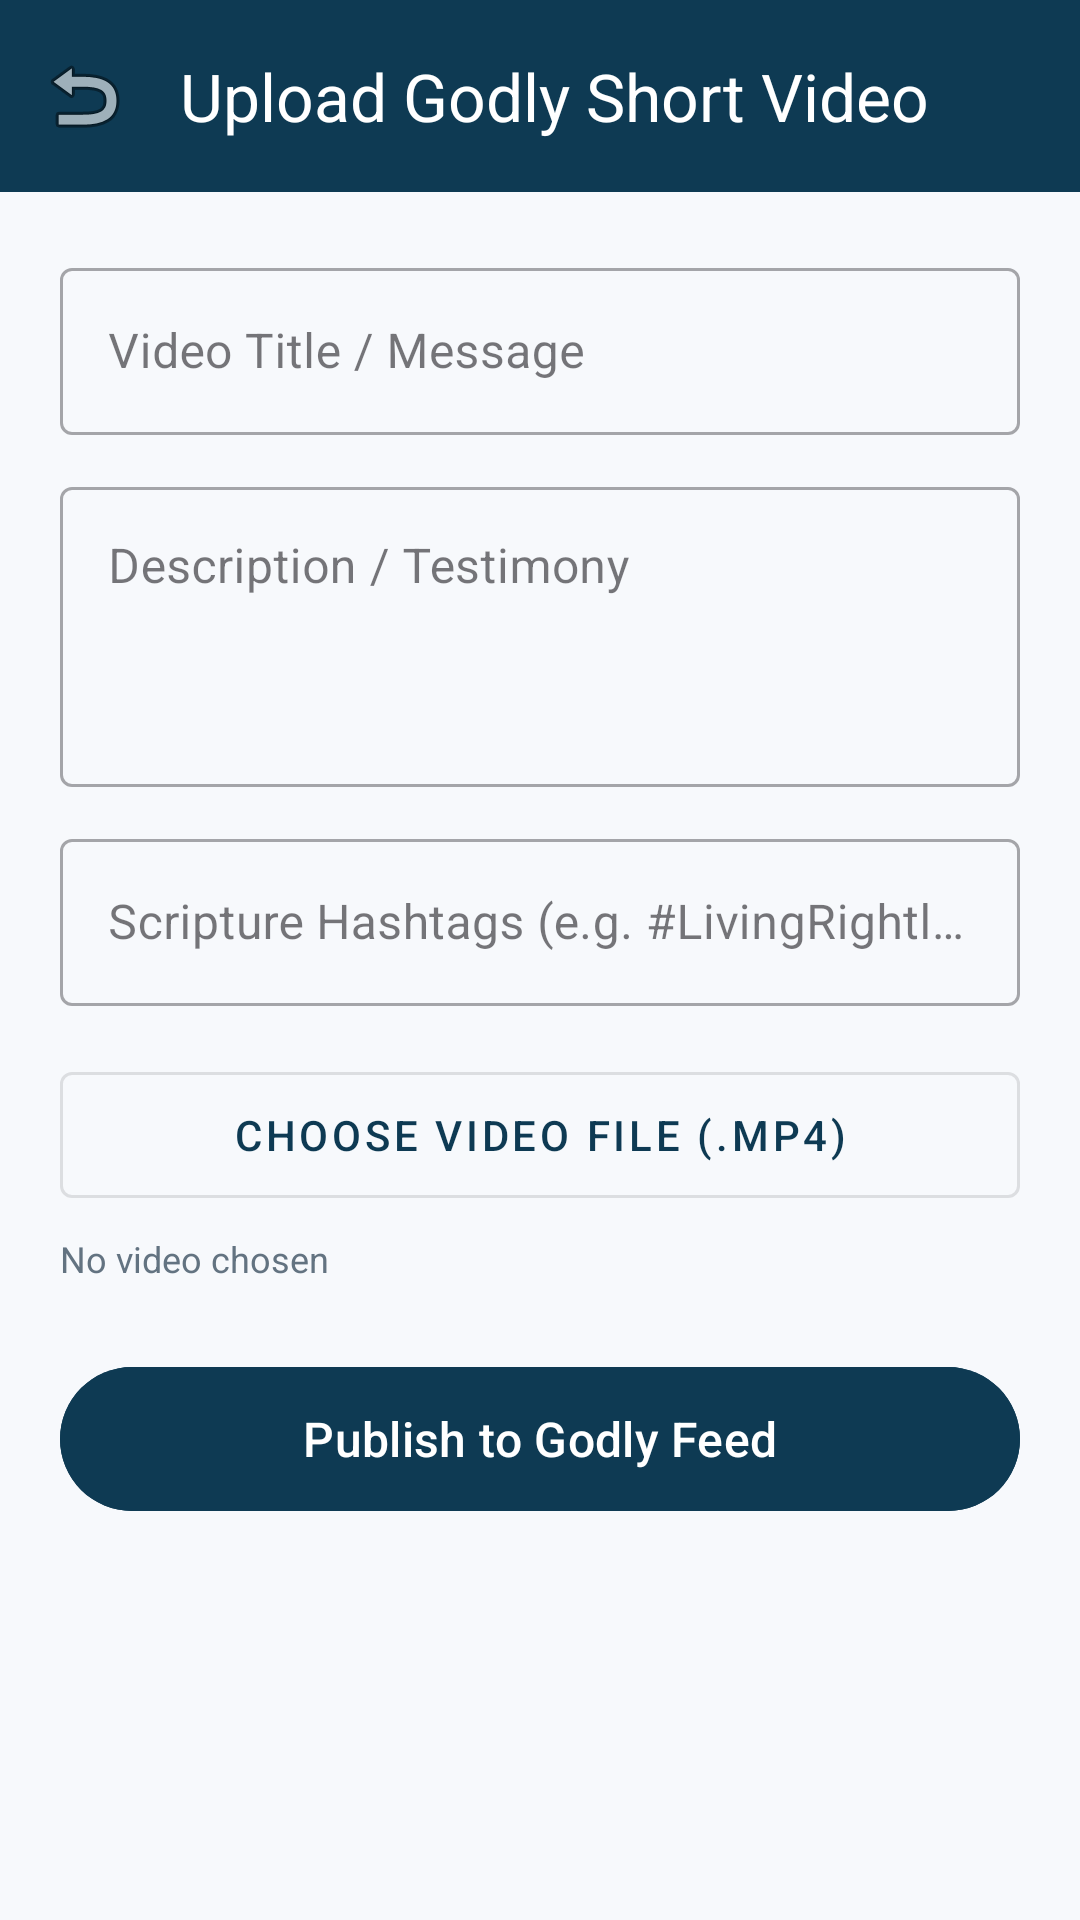

Android layout source for this screen:
<!-- AndroidManifest.xml: application theme Theme.BoomChat -->
<!-- res/layout/activity_upload_godly_video.xml -->
<?xml version="1.0" encoding="utf-8"?>
<ScrollView xmlns:android="http://schemas.android.com/apk/res/android"
    xmlns:app="http://schemas.android.com/apk/res-auto"
    android:layout_width="match_parent"
    android:layout_height="match_parent"
    android:fillViewport="true"
    android:background="@color/background">

    <LinearLayout
        android:layout_width="match_parent"
        android:layout_height="wrap_content"
        android:orientation="vertical">

        <androidx.appcompat.widget.Toolbar
            android:id="@+id/toolbar"
            android:layout_width="match_parent"
            android:layout_height="?attr/actionBarSize"
            android:background="@color/primary"
            app:navigationIcon="@android:drawable/ic_menu_revert"
            app:title="Upload Godly Short Video"
            app:titleTextColor="@color/white" />

        <LinearLayout
            android:layout_width="match_parent"
            android:layout_height="wrap_content"
            android:orientation="vertical"
            android:padding="20dp">

            <com.google.android.material.textfield.TextInputLayout
                style="@style/Widget.MaterialComponents.TextInputLayout.OutlinedBox"
                android:layout_width="match_parent"
                android:layout_height="wrap_content"
                android:hint="Video Title / Message">
                <com.google.android.material.textfield.TextInputEditText
                    android:id="@+id/etVideoTitle"
                    android:layout_width="match_parent"
                    android:layout_height="wrap_content" />
            </com.google.android.material.textfield.TextInputLayout>

            <com.google.android.material.textfield.TextInputLayout
                style="@style/Widget.MaterialComponents.TextInputLayout.OutlinedBox"
                android:layout_width="match_parent"
                android:layout_height="wrap_content"
                android:layout_marginTop="12dp"
                android:hint="Description / Testimony">
                <com.google.android.material.textfield.TextInputEditText
                    android:id="@+id/etVideoDesc"
                    android:layout_width="match_parent"
                    android:layout_height="100dp"
                    android:gravity="top|start"
                    android:inputType="textMultiLine" />
            </com.google.android.material.textfield.TextInputLayout>

            <com.google.android.material.textfield.TextInputLayout
                style="@style/Widget.MaterialComponents.TextInputLayout.OutlinedBox"
                android:layout_width="match_parent"
                android:layout_height="wrap_content"
                android:layout_marginTop="12dp"
                android:hint="Scripture Hashtags (e.g. #LivingRightly #Psalms)">
                <com.google.android.material.textfield.TextInputEditText
                    android:id="@+id/etScriptureTag"
                    android:layout_width="match_parent"
                    android:layout_height="wrap_content" />
            </com.google.android.material.textfield.TextInputLayout>

            <com.google.android.material.button.MaterialButton
                android:id="@+id/btnSelectVideo"
                style="@style/Widget.MaterialComponents.Button.OutlinedButton"
                android:layout_width="match_parent"
                android:layout_height="54dp"
                android:layout_marginTop="16dp"
                android:text="Choose Video File (.mp4)"
                android:textColor="@color/primary" />

            <TextView
                android:id="@+id/tvSelectedVideo"
                android:layout_width="wrap_content"
                android:layout_height="wrap_content"
                android:layout_marginTop="6dp"
                android:text="No video chosen"
                android:textColor="@color/text_secondary"
                android:textSize="12sp" />

            <com.google.android.material.button.MaterialButton
                android:id="@+id/btnSubmitVideo"
                android:layout_width="match_parent"
                android:layout_height="56dp"
                android:layout_marginTop="24dp"
                android:backgroundTint="@color/primary"
                android:text="Publish to Godly Feed"
                android:textSize="16sp" />

        </LinearLayout>
    </LinearLayout>
</ScrollView>
<!-- resources referenced by this layout -->
<resources>
  <color name="background">#F7F9FC</color>
  <color name="primary">#0E3A53</color>
  <color name="text_secondary">#637381</color>
  <color name="white">#FFFFFF</color>
  <style name="Theme.BoomChat" parent="Theme.Material3.DayNight.NoActionBar">
          <item name="colorPrimary">@color/primary</item>
          <item name="colorPrimaryDark">@color/primary_dark</item>
          <item name="colorAccent">@color/accent</item>
          <item name="android:statusBarColor">@color/primary_dark</item>
          <item name="android:windowLightStatusBar" tools:targetApi="m">false</item>
      </style>
  <color name="primary_dark">#082435</color>
  <color name="accent">#E5A93C</color>
</resources>
